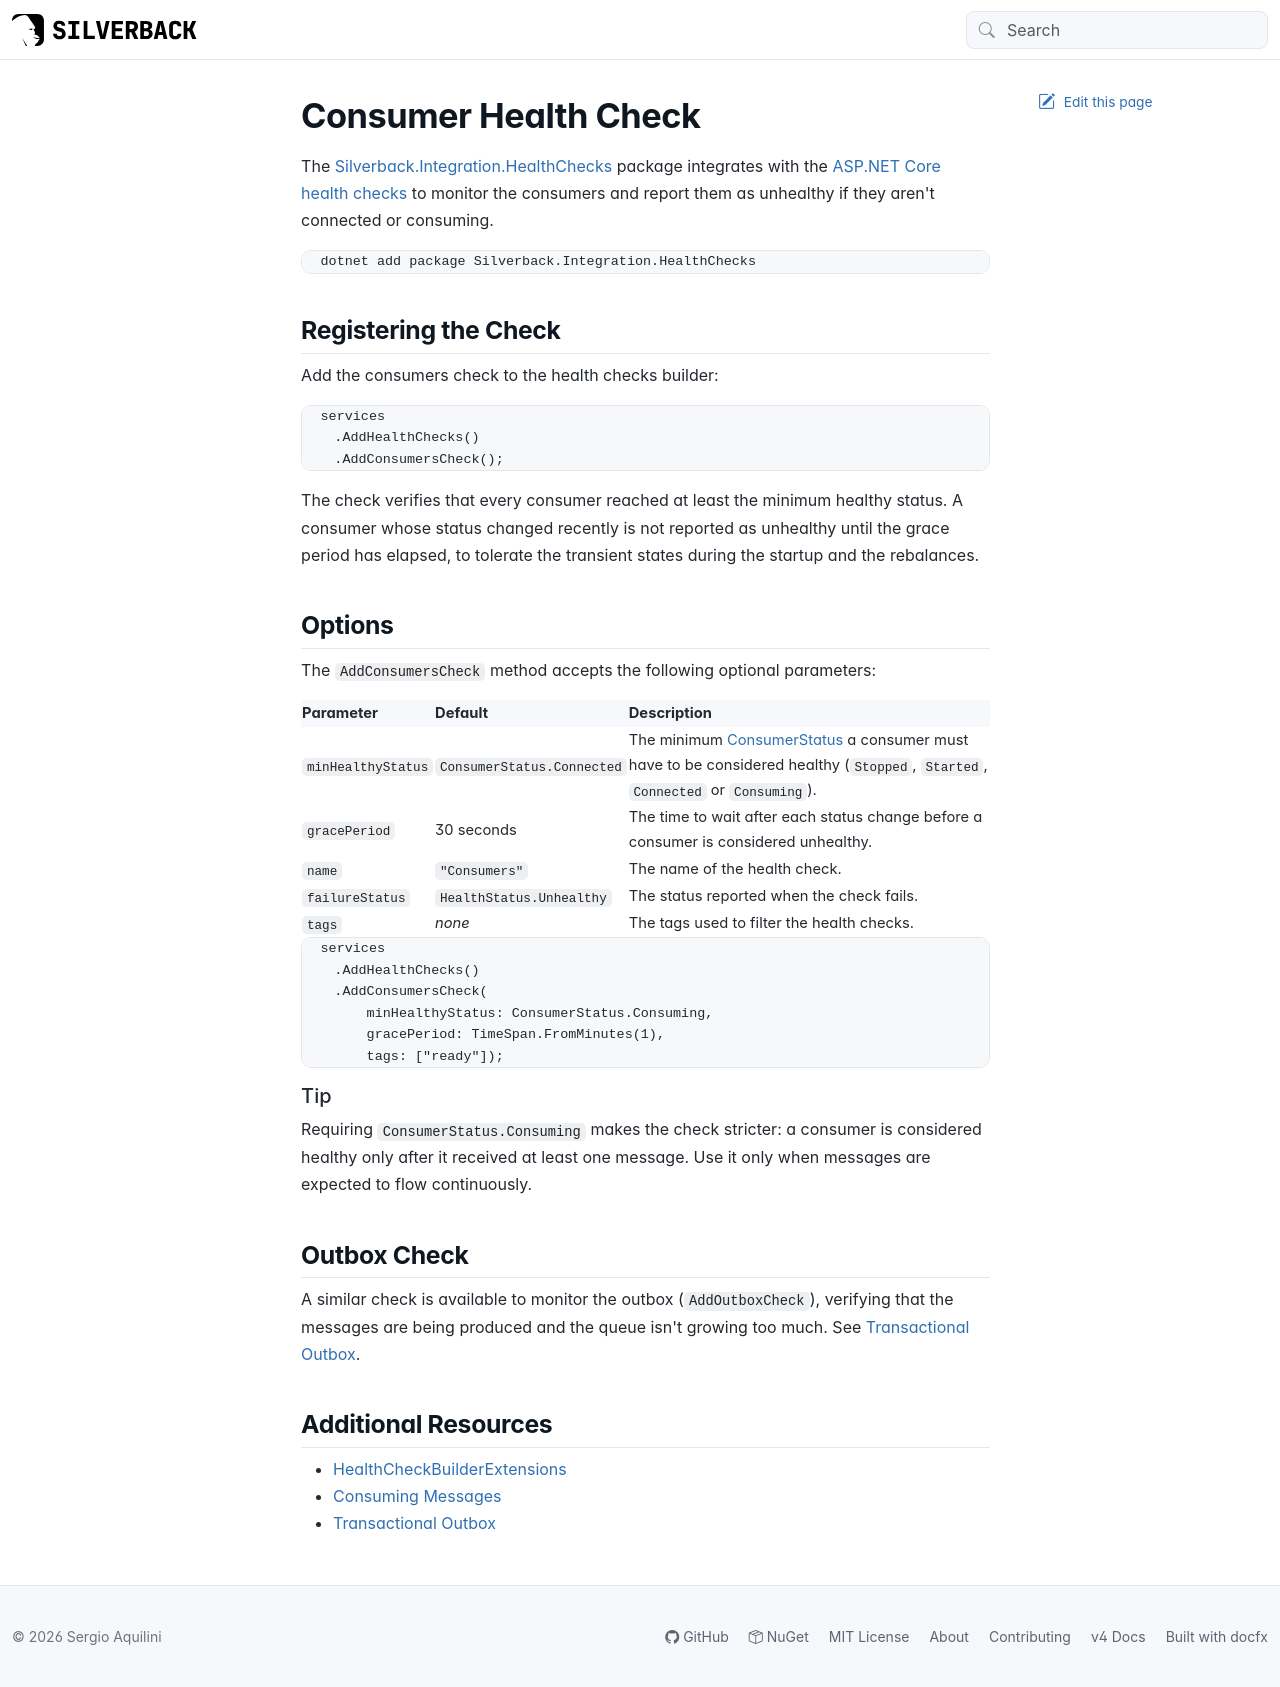

repository: BEagle1984/silverback · page: guides/broker/consuming/health-check.html · generator: jekyll

---
uid: consumer-health-check
---

# Consumer Health Check

The [Silverback.Integration.HealthChecks](https://www.nuget.org/packages/Silverback.Integration.HealthChecks/) package integrates with the [ASP.NET Core health checks](https://learn.microsoft.com/en-us/aspnet/core/host-and-deploy/health-checks) to monitor the consumers and report them as unhealthy if they aren't connected or consuming.

```powershell
dotnet add package Silverback.Integration.HealthChecks
```

## Registering the Check

Add the consumers check to the health checks builder:

```csharp
services
    .AddHealthChecks()
    .AddConsumersCheck();
```

The check verifies that every consumer reached at least the minimum healthy status. A consumer whose status changed recently is not reported as unhealthy until the grace period has elapsed, to tolerate the transient states during the startup and the rebalances.

## Options

The `AddConsumersCheck` method accepts the following optional parameters:

Parameter | Default | Description
:-- | :-- | :--
`minHealthyStatus` | `ConsumerStatus.Connected` | The minimum <xref:Silverback.Messaging.Broker.ConsumerStatus> a consumer must have to be considered healthy (`Stopped`, `Started`, `Connected` or `Consuming`).
`gracePeriod` | 30 seconds | The time to wait after each status change before a consumer is considered unhealthy.
`name` | `"Consumers"` | The name of the health check.
`failureStatus` | `HealthStatus.Unhealthy` | The status reported when the check fails.
`tags` | _none_ | The tags used to filter the health checks.

```csharp
services
    .AddHealthChecks()
    .AddConsumersCheck(
        minHealthyStatus: ConsumerStatus.Consuming,
        gracePeriod: TimeSpan.FromMinutes(1),
        tags: ["ready"]);
```

> [!Tip]
> Requiring `ConsumerStatus.Consuming` makes the check stricter: a consumer is considered healthy only after it received at least one message. Use it only when messages are expected to flow continuously.

## Outbox Check

A similar check is available to monitor the outbox (`AddOutboxCheck`), verifying that the messages are being produced and the queue isn't growing too much. See <xref:outbox>.

## Additional Resources

- <xref:Silverback.Messaging.HealthChecks.HealthCheckBuilderExtensions>
- <xref:consuming>
- <xref:outbox>
